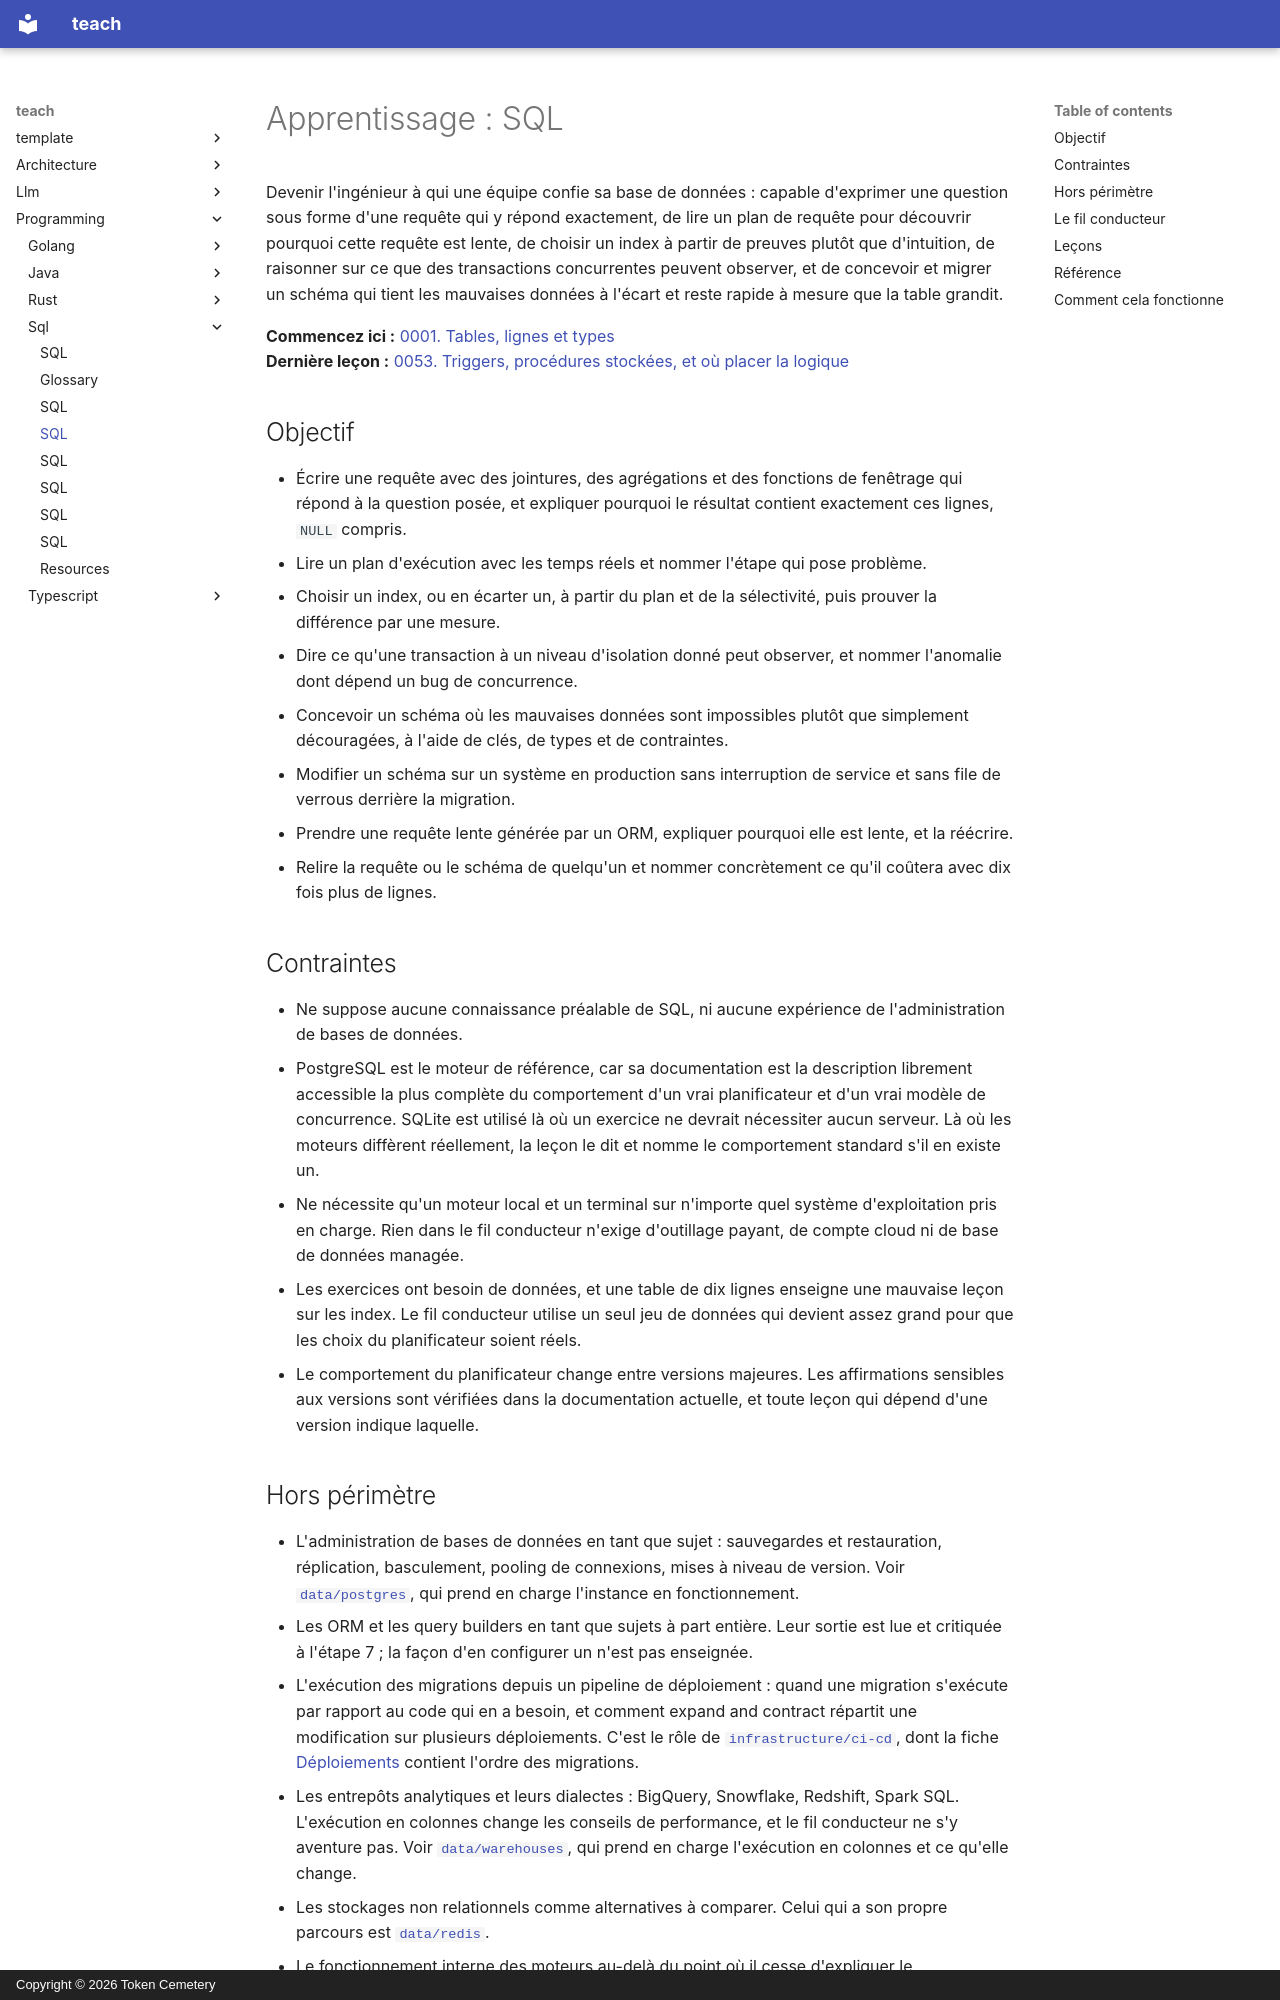

repository: TokenCemetery/teach · page: programming/sql/README.fr/index.html · generator: mkdocs · copyright: Copyright © 2026 Token Cemetery

---
title: SQL
description: "Maîtriser la base de données : écrire la requête, lire le plan, concevoir le schéma, survivre à la concurrence"
type: topic
---

# Apprentissage : SQL

Devenir l'ingénieur à qui une équipe confie sa base de données : capable d'exprimer une question sous forme d'une requête qui y répond exactement, de lire un plan de requête pour découvrir pourquoi cette requête est lente, de choisir un index à partir de preuves plutôt que d'intuition, de raisonner sur ce que des transactions concurrentes peuvent observer, et de concevoir et migrer un schéma qui tient les mauvaises données à l'écart et reste rapide à mesure que la table grandit.

**Commencez ici :** [0001. Tables, lignes et types](lessons/0001-tables-rows-and-types.md)
**Dernière leçon :** [0053. Triggers, procédures stockées, et où placer la logique](lessons/0053-triggers-stored-procedures-and-where-logic-belongs.md)

## Objectif

- Écrire une requête avec des jointures, des agrégations et des fonctions de fenêtrage qui répond à la question posée, et expliquer pourquoi le résultat contient exactement ces lignes, `NULL` compris.
- Lire un plan d'exécution avec les temps réels et nommer l'étape qui pose problème.
- Choisir un index, ou en écarter un, à partir du plan et de la sélectivité, puis prouver la différence par une mesure.
- Dire ce qu'une transaction à un niveau d'isolation donné peut observer, et nommer l'anomalie dont dépend un bug de concurrence.
- Concevoir un schéma où les mauvaises données sont impossibles plutôt que simplement découragées, à l'aide de clés, de types et de contraintes.
- Modifier un schéma sur un système en production sans interruption de service et sans file de verrous derrière la migration.
- Prendre une requête lente générée par un ORM, expliquer pourquoi elle est lente, et la réécrire.
- Relire la requête ou le schéma de quelqu'un et nommer concrètement ce qu'il coûtera avec dix fois plus de lignes.

## Contraintes

- Ne suppose aucune connaissance préalable de SQL, ni aucune expérience de l'administration de bases de données.
- PostgreSQL est le moteur de référence, car sa documentation est la description librement accessible la plus complète du comportement d'un vrai planificateur et d'un vrai modèle de concurrence. SQLite est utilisé là où un exercice ne devrait nécessiter aucun serveur. Là où les moteurs diffèrent réellement, la leçon le dit et nomme le comportement standard s'il en existe un.
- Ne nécessite qu'un moteur local et un terminal sur n'importe quel système d'exploitation pris en charge. Rien dans le fil conducteur n'exige d'outillage payant, de compte cloud ni de base de données managée.
- Les exercices ont besoin de données, et une table de dix lignes enseigne une mauvaise leçon sur les index. Le fil conducteur utilise un seul jeu de données qui devient assez grand pour que les choix du planificateur soient réels.
- Le comportement du planificateur change entre versions majeures. Les affirmations sensibles aux versions sont vérifiées dans la documentation actuelle, et toute leçon qui dépend d'une version indique laquelle.

## Hors périmètre

- L'administration de bases de données en tant que sujet : sauvegardes et restauration, réplication, basculement, pooling de connexions, mises à niveau de version. Voir [`data/postgres`](../../data/postgres/), qui prend en charge l'instance en fonctionnement.
- Les ORM et les query builders en tant que sujets à part entière. Leur sortie est lue et critiquée à l'étape 7 ; la façon d'en configurer un n'est pas enseignée.
- L'exécution des migrations depuis un pipeline de déploiement : quand une migration s'exécute par rapport au code qui en a besoin, et comment expand and contract répartit une modification sur plusieurs déploiements. C'est le rôle de [`infrastructure/ci-cd`](../../infrastructure/ci-cd/), dont la fiche [Déploiements](../../infrastructure/ci-cd/reference/deployments.md) contient l'ordre des migrations.
- Les entrepôts analytiques et leurs dialectes : BigQuery, Snowflake, Redshift, Spark SQL. L'exécution en colonnes change les conseils de performance, et le fil conducteur ne s'y aventure pas. Voir [`data/warehouses`](../../data/warehouses/), qui prend en charge l'exécution en colonnes et ce qu'elle change.
- Les stockages non relationnels comme alternatives à comparer. Celui qui a son propre parcours est [`data/redis`](../../data/redis/).
- Le fonctionnement interne des moteurs au-delà du point où il cesse d'expliquer le comportement des requêtes et des transactions : formats sur disque, fonctionnement interne du write-ahead log, code source du planificateur.
